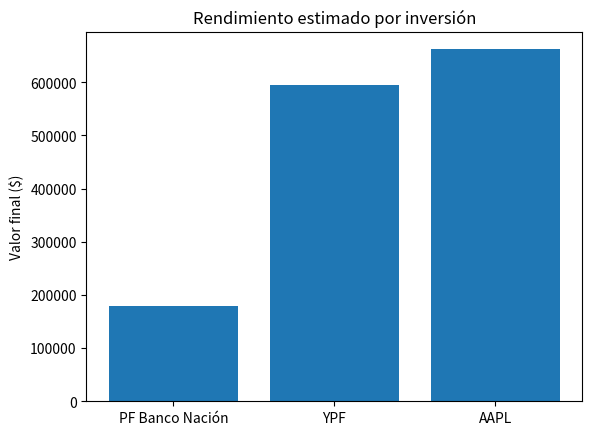

The matplotlib source for this figure:
## Inversiones
from abc import ABC,abstractmethod
from random import uniform


class Inversion(ABC):
    def __init__(self,nombre, monto_invertido):
        self.nombre = nombre
        self.monto_invertido = monto_invertido

    @abstractmethod
    def calcular_rendimiento(self):
        pass

    def resumen(self):
        return f"{self.nombre}: Invertido ${self.monto_invertido:2f}"

class PlazoFijo(Inversion):
    def __init__(self,nombre,monto_invertido, tasa, meses):
        super().__init__(nombre,monto_invertido)
        self.__tasa = tasa
        self._meses = meses

    def calcular_rendimiento(self):
        return self.monto_invertido * (1 + self.__tasa/100) ** (self._meses/12)
    

class Accion(Inversion):
    def calcular_rendimiento(self):
        # simulamos una variacion de mercado con uniform
        return self.monto_invertido * uniform(0.9,1.3)
    

cartera = [
    PlazoFijo("PF Banco Nación", 100000, 80, 12),
    Accion("YPF", 500000),
    Accion("AAPL", 700000)
]

total_invertido = sum(inv.monto_invertido for inv in cartera)
ganancia = sum(inv.calcular_rendimiento() for inv in cartera)

#print(f"Total invertido : {total_invertido}\nRendimiento estimado: {ganancia}")

import matplotlib.pyplot as plt

nombres = [inv.nombre for inv in cartera]
valores = [inv.calcular_rendimiento() for inv in cartera]

plt.bar(nombres,valores)
plt.title("Rendimiento estimado por inversión")
plt.ylabel("Valor final ($)")
plt.show()
